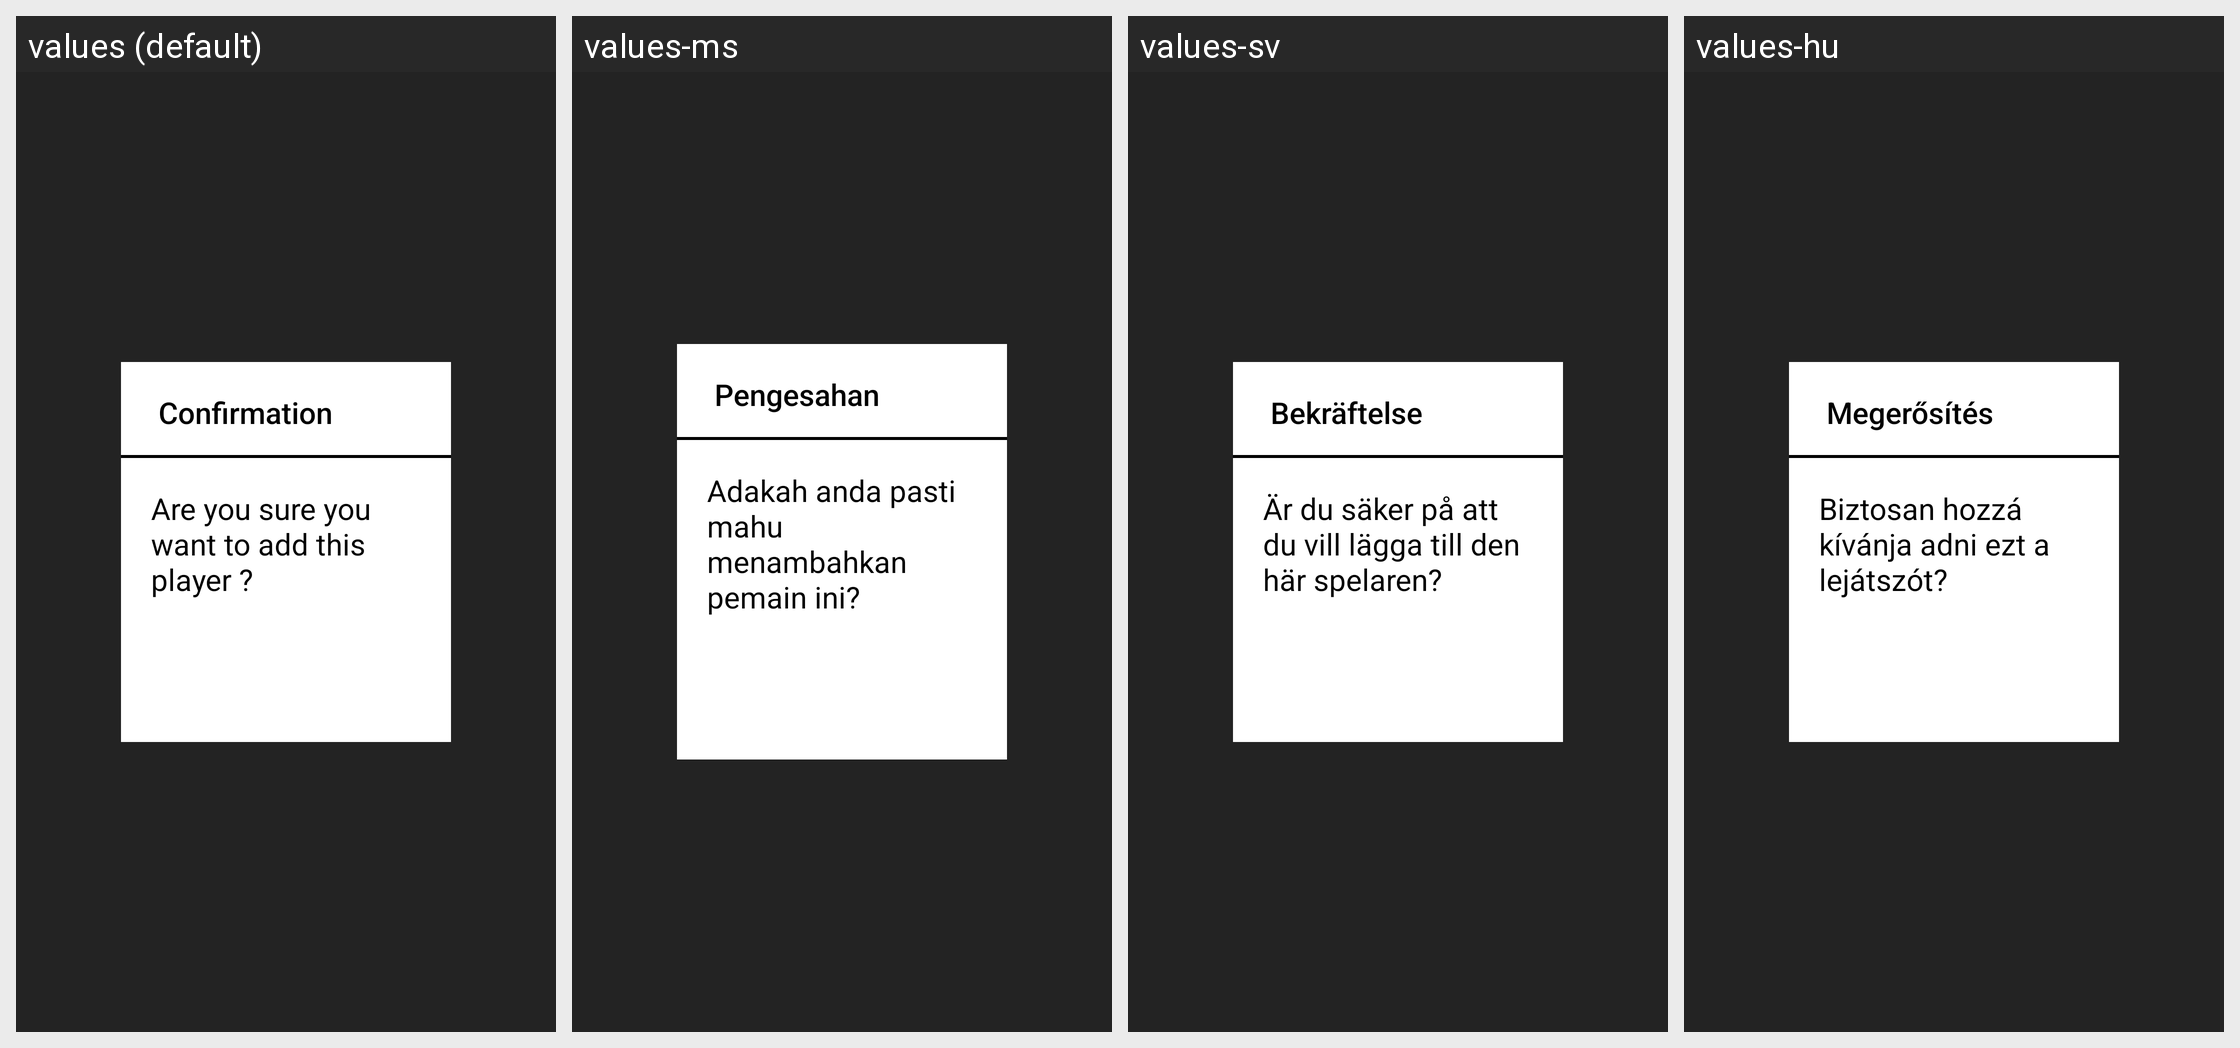

Here is an Android app screen in its default locale and in the app's own translations. Write out the translated-string differences for the strings that appear on this screen.
Android screen res/layout/playera_add_alert_box_tv.xml rendered under 4 locales, left to right: values (default), values-ms, values-sv, values-hu. Device: Nexus 5 (rendered at 1080×1920; each locale shown at half size, 540×960, under a caption strip naming it); theme AppTheme.NoActionBar.
Other locales in the repository, not shown: values-af, values-am, values-ar, values-as, values-az, values-be, values-bg, values-bn, values-bs, values-ca, values-cs, values-da, values-de, values-el, values-en-rAU, values-en-rCA, values-en-rGB, values-es, values-es-rUS, values-et, values-eu, values-fa, values-fi, values-fr, values-fr-rCA, values-gl, values-gu, values-he, values-hi, values-hr, values-hy, values-id, values-in, values-is, values-it, values-iw, values-ja, values-ka, values-kk, values-km, values-kn, values-ko, values-ky, values-lo, values-lt, values-lv, values-mk, values-ml, values-mn, values-mr, values-my, values-nb, values-ne, values-nl, values-or, values-pa, values-pl, values-pt, values-pt-rBR, values-pt-rPT, values-ro, values-ru, values-si, values-sk, values-sl, values-sq, values-sr, values-sw, values-ta, values-te, values-th, values-tl, values-tr, values-uk, values-ur, values-uz, values-vi, values-zh-rCN, values-zh-rHK, values-zh-rTW, values-zu.
Strings drawn on this screen, with the default value and each locale's value (text and hints the layout hard-codes, and strings that could not be matched under every locale, appear in the picture but are not listed):

confirmation
  values: Confirmation
  values-ms: Pengesahan
  values-sv: Bekräftelse
  values-hu: Megerősítés

are_you_sure_you_want_add_player
  values: Are you sure you want to add this player ?
  values-ms: Adakah anda pasti mahu menambahkan pemain ini?
  values-sv: Är du säker på att du vill lägga till den här spelaren?
  values-hu: Biztosan hozzá kívánja adni ezt a lejátszót?
